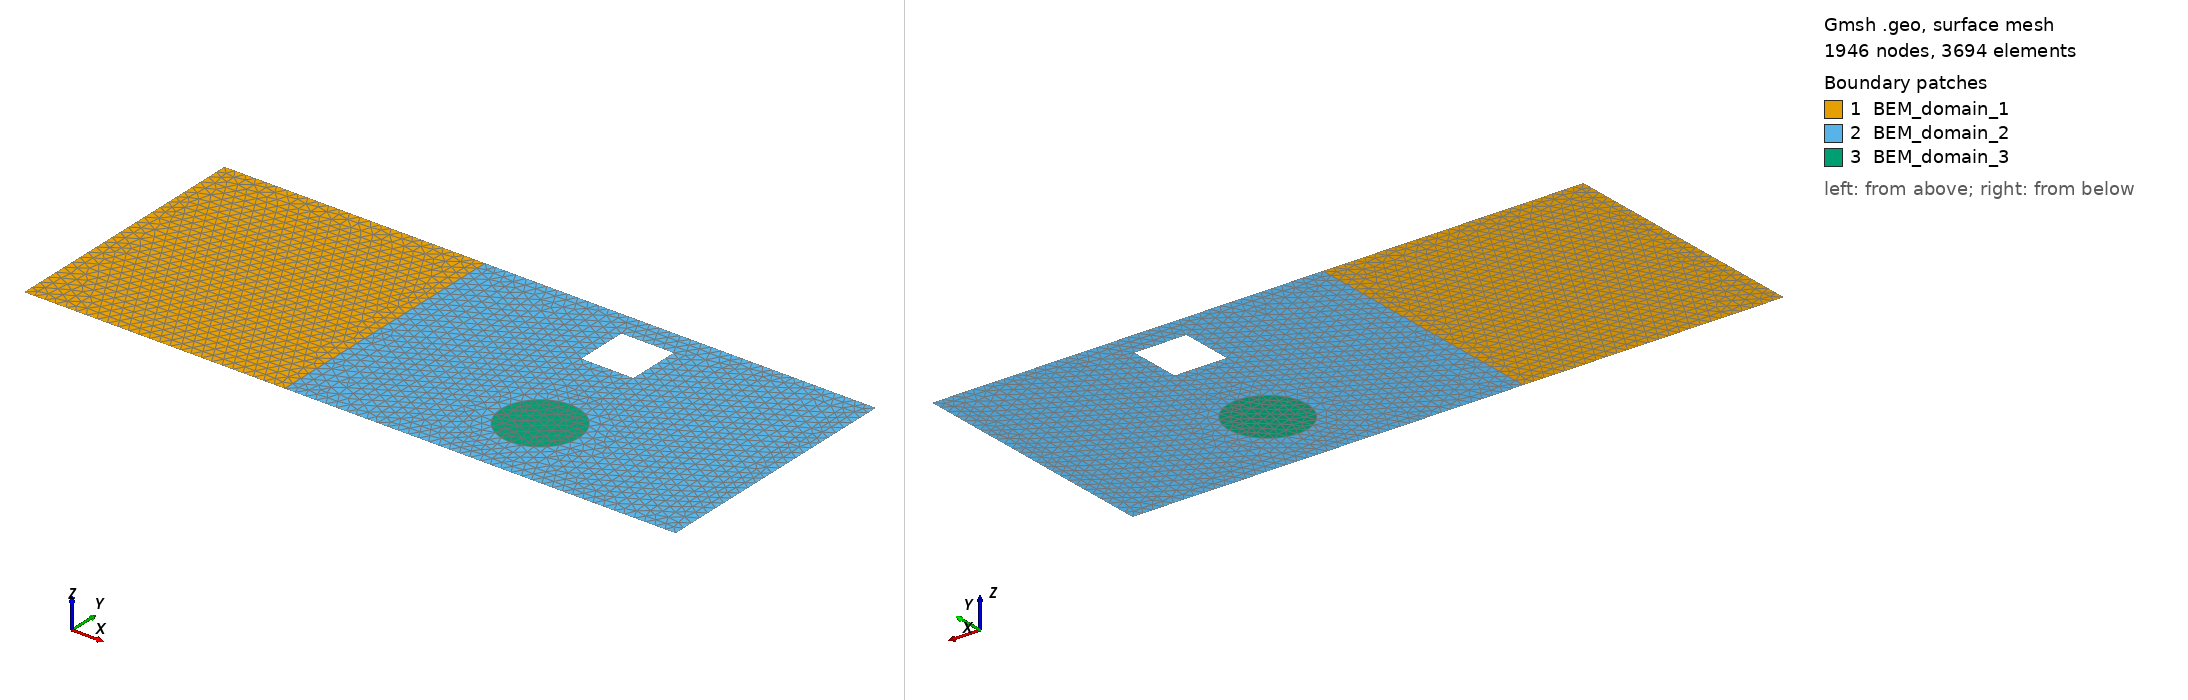

Gmsh geometry script, surface-meshed: 1946 nodes, 3694 surface elements. Boundary patches (legend numbers): 1 BEM_domain_1, 2 BEM_domain_2, 3 BEM_domain_3. Left view from above one corner, right view from below the opposite corner. Legend entries are the model's physical surfaces. The drawing asked Gmsh for element sizes between 1% and 20% of the model's largest extent; the script's own settings can give other sizes.

=== 2rectangles.geo (drawn) ===
// ============================================================
//  Validation_BEM_Full_Logic_V2.geo
// ============================================================
// NOMENCLATURE DES GROUPES PHYSIQUES :
//
// _E    : Frontière extérieure
//         → condition imposée sur un seul domaine
//
// _jux  : Interface juxtaposée
//         → domaines A et B côte à côte
//
// _inc  : Interface incluse
//         → domaine A entoure le domaine B
//
// _H    : Trou / Hole
//         → frontière d'un trou dans un domaine
//
// FORMAT :
// BEM_interface_{ID_A}_{ID_B}_{TYPE}
// ============================================================


// ============================================================
// PARAMÈTRES GÉOMÉTRIQUES
// ============================================================

scale = 10;

// Toutes les dimensions géométriques sont définies
// dans une géométrie de référence puis multipliées par scale.

eps0 = 8.8541878128e-12;
lc = 0.04 * scale;

// ============================================================
// POINTS POUR LES BLOCS
// ============================================================

// Géométrie de référence :
// Domaine 1 : x = [0, 1]
// Domaine 2 : x = [1, 2.5]
// hauteur = 1

Point(1) = {0      * scale, 0 * scale, 0, lc};
Point(2) = {1      * scale, 0 * scale, 0, lc};
Point(3) = {2.5    * scale, 0 * scale, 0, lc};
Point(4) = {2.5    * scale, 1 * scale, 0, lc};
Point(5) = {1      * scale, 1 * scale, 0, lc};
Point(6) = {0      * scale, 1 * scale, 0, lc};


// ============================================================
// CERCLE — INCLUSION DANS LE DOMAINE 2
// ============================================================

cx = 1.75 * scale;
cy = 0.30 * scale;
r  = 0.15 * scale;

Point(10) = {cx,       cy,       0, lc};
Point(11) = {cx + r,   cy,       0, lc};
Point(12) = {cx,       cy + r,   0, lc};
Point(13) = {cx - r,   cy,       0, lc};
Point(14) = {cx,       cy - r,   0, lc};

Circle(20) = {11, 10, 12};
Circle(21) = {12, 10, 13};
Circle(22) = {13, 10, 14};
Circle(23) = {14, 10, 11};


// ============================================================
// CARRÉ — TROU DANS LE DOMAINE 2
// ============================================================

tx = 1.6  * scale;
ty = 0.7  * scale;
ts = 0.2  * scale;

Point(30) = {tx,      ty,      0, lc};
Point(31) = {tx + ts, ty,      0, lc};
Point(32) = {tx + ts, ty + ts, 0, lc};
Point(33) = {tx,      ty + ts, 0, lc};

Line(30) = {30, 31};
Line(31) = {31, 32};
Line(32) = {32, 33};
Line(33) = {33, 30};


// ============================================================
// LIGNES DES DOMAINES
// ============================================================

// Domaine 1
Line(1) = {1, 2};
Line(2) = {2, 5};
Line(3) = {5, 6};
Line(4) = {6, 1};

// Domaine 2
Line(5) = {2, 3};
Line(6) = {3, 4};
Line(7) = {4, 5};


// ============================================================
// SURFACES
// ============================================================

// ------------------------------------------------------------
// Domaine 1 — rectangle gauche
// ------------------------------------------------------------

Curve Loop(1) = {1, 2, 3, 4};
Plane Surface(1) = {1};


// ------------------------------------------------------------
// Domaine 2 — rectangle droit avec inclusion + trou
// ------------------------------------------------------------

Curve Loop(2) = {5, 6, 7, -2};

Curve Loop(3) = {20, 21, 22, 23};
Curve Loop(4) = {30, 31, 32, 33};

Plane Surface(2) = {2, 3, 4};


// ------------------------------------------------------------
// Domaine 3 — goutte
// ------------------------------------------------------------

Curve Loop(5) = {20, 21, 22, 23};
Plane Surface(3) = {5};


// ============================================================
// GROUPES PHYSIQUES
// ============================================================

// ------------------------------------------------------------
// Domaines
// ------------------------------------------------------------

Physical Surface("BEM_domain_1", 1) = {1};
Physical Surface("BEM_domain_2", 2) = {2};
Physical Surface("BEM_domain_3", 3) = {3};


// ------------------------------------------------------------
// Frontières extérieures
// ------------------------------------------------------------

Physical Curve("BEM_left_E", 100) =
{
    4
};

Physical Curve("BEM_right_E", 101) =
{
    6
};

Physical Curve("BEM_top_bottom_E", 102) =
{
    1, 3, 5, 7
};


// ------------------------------------------------------------
// Interfaces
// ------------------------------------------------------------

// Domaine 1 ↔ Domaine 2
Physical Curve("BEM_interface_1_2_jux", 103) =
{
    2
};

// Domaine 2 ↔ Domaine 3
Physical Curve("BEM_interface_2_3_inc", 104) =
{
    20:23
};


// ------------------------------------------------------------
// Trou / électrode
// ------------------------------------------------------------

Physical Curve("BEM_hole_electrode_H", 105) =
{
    30:33
};


// ============================================================
// MATÉRIAUX
// ============================================================

SetNumber("Materials/BEM_domain_1/Epsilon",
          1.0 * eps0);

SetNumber("Materials/BEM_domain_2/Epsilon",
          2.0 * eps0);

SetNumber("Materials/BEM_domain_3/Epsilon",
          80.0 * eps0);


// ============================================================
// SOLVEUR
// ============================================================

SetNumber("Non_linear_solver", 0);


// ============================================================
// CONDITIONS AUX LIMITES
// ============================================================

// Électrode gauche
SetNumber(
    "Boundary Conditions/BEM_left_E/BEM_domain_1/dirichlet",
    200.0
);

// Électrode droite
SetNumber(
    "Boundary Conditions/BEM_right_E/BEM_domain_2/dirichlet",
    100.0
);


// Parois horizontales — Neumann nul
SetNumber(
    "Boundary Conditions/BEM_top_bottom_E/BEM_domain_1/neumann",
    0.0
);

SetNumber(
    "Boundary Conditions/BEM_top_bottom_E/BEM_domain_2/neumann",
    0.0
);


// Électrode dans le trou
SetNumber(
    "Boundary Conditions/BEM_hole_electrode_H/BEM_domain_2/dirichlet",
    150.0
);

//Mesh.RecombineAll = 1;
//Mesh.ElementOrder = 2;
